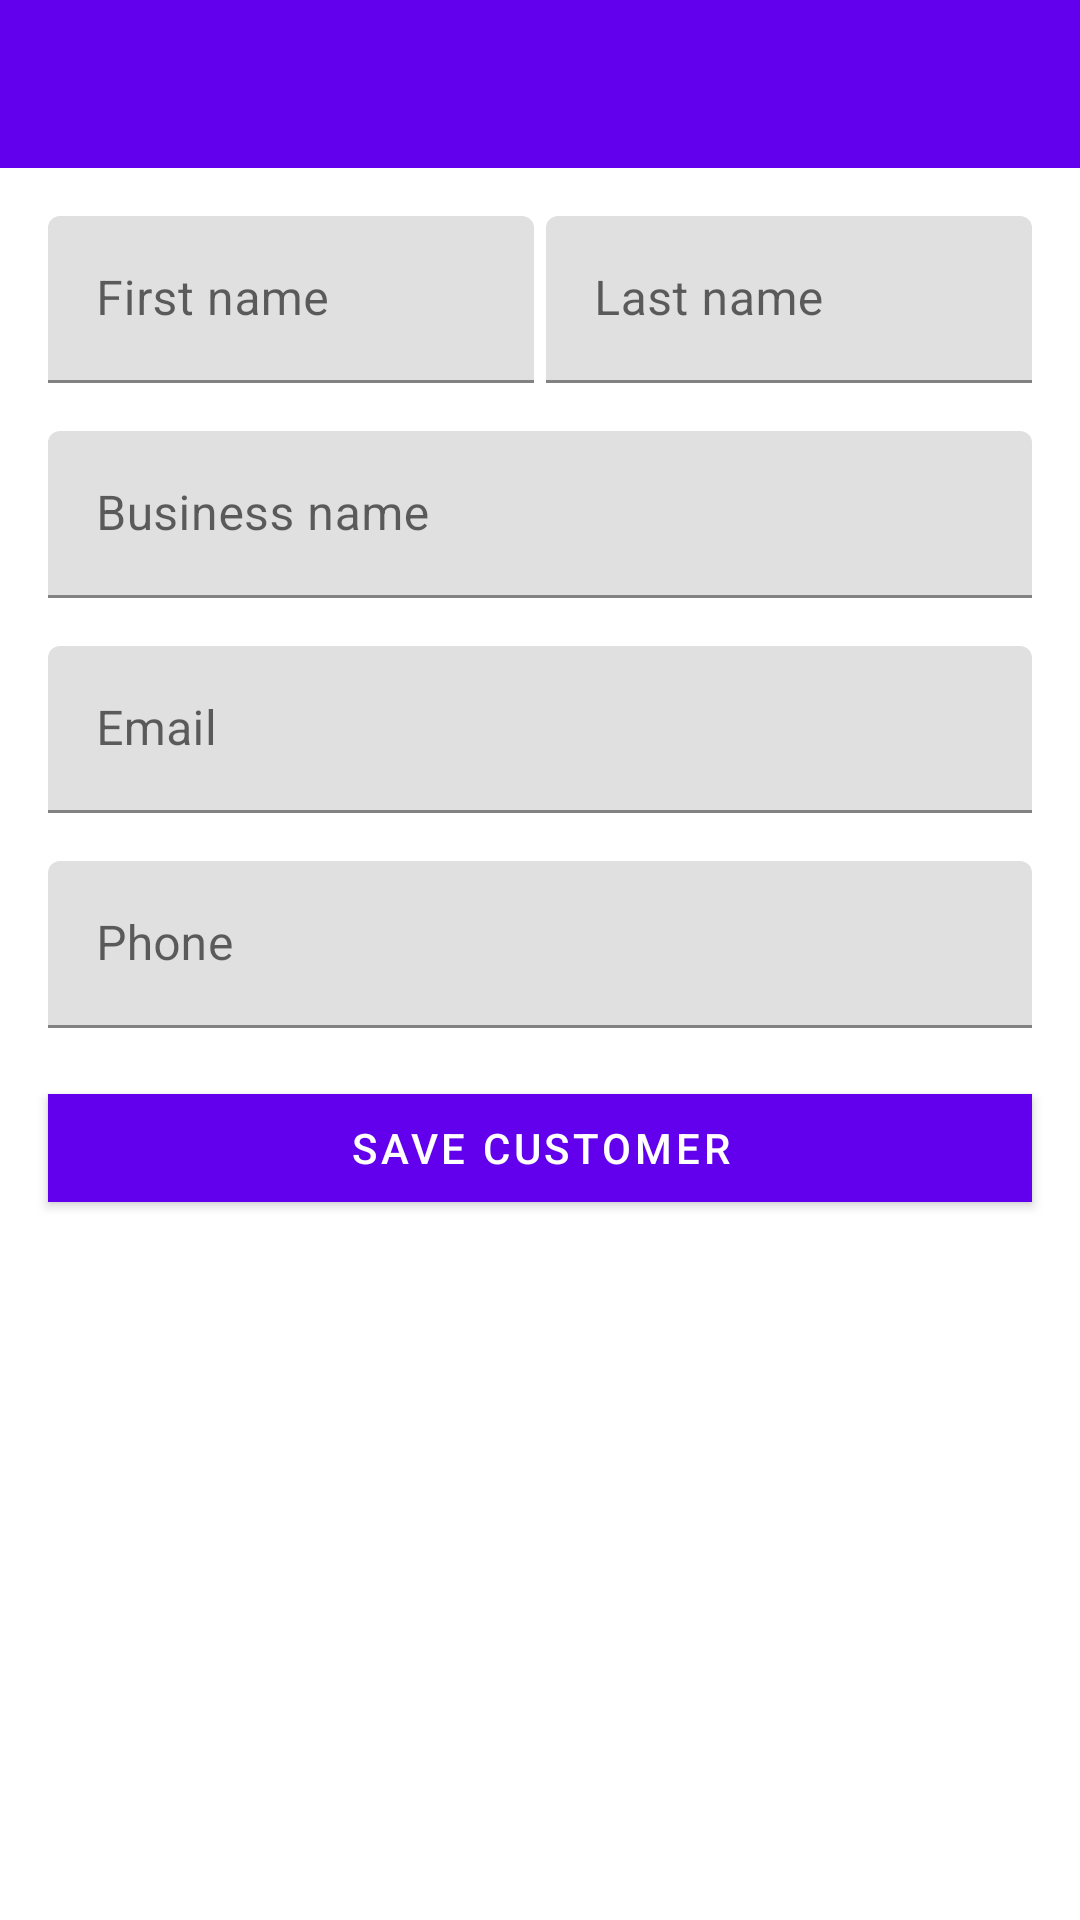

This screen was rendered from an Android layout file. Write that file and the resources it references.
<!-- AndroidManifest.xml: application theme Theme.Sales -->
<!-- res/layout/fragment_add_customer_dialog.xml -->
<?xml version="1.0" encoding="utf-8"?>

<LinearLayout
    xmlns:android="http://schemas.android.com/apk/res/android"
    xmlns:tools="http://schemas.android.com/tools"
    android:layout_width="match_parent"
    android:layout_height="match_parent"
    android:orientation="vertical"
    xmlns:app="http://schemas.android.com/apk/res-auto"
    tools:context=".ItemsFragment">

    <com.google.android.material.appbar.AppBarLayout
        android:visibility="visible"
        android:layout_width="match_parent"
        android:layout_height="wrap_content"
        app:elevation="0dp"
        android:theme="@style/Theme.Sales.AppBarOverlay">

        <androidx.appcompat.widget.Toolbar
            android:id="@+id/add_customer_dialog_toolbar"
            android:layout_width="match_parent"
            android:layout_height="?attr/actionBarSize"
            app:elevation="0dp"
            app:popupTheme="@style/Theme.Sales.AppBarOverlay" />

    </com.google.android.material.appbar.AppBarLayout>

    <LinearLayout
        android:layout_width="match_parent"
        android:layout_height="wrap_content"
        android:weightSum="2"
        android:orientation="horizontal">

        <com.google.android.material.textfield.TextInputLayout
            android:id="@+id/textInputLayout1"
            android:layout_width="match_parent"
            android:layout_height="wrap_content"
            android:layout_weight="1"
            android:layout_marginTop="16dp"
            android:layout_marginStart="16dp"
            android:layout_marginEnd="2dp"
            android:hint="@string/hint_first_name">

            <com.google.android.material.textfield.TextInputEditText
                android:id="@+id/textInputFirstName"
                android:layout_width="match_parent"
                android:layout_height="wrap_content"/>
        </com.google.android.material.textfield.TextInputLayout>

        <com.google.android.material.textfield.TextInputLayout
            android:id="@+id/textInputLayout"
            android:layout_width="match_parent"
            android:layout_height="wrap_content"
            android:layout_weight="1"
            android:layout_marginTop="16dp"
            android:layout_marginStart="2dp"
            android:layout_marginEnd="16dp"
            android:hint="@string/hint_last_name">

            <com.google.android.material.textfield.TextInputEditText
                android:id="@+id/textInputLastName"
                android:layout_width="match_parent"
                android:layout_height="wrap_content"/>
        </com.google.android.material.textfield.TextInputLayout>

    </LinearLayout>

    <com.google.android.material.textfield.TextInputLayout
        android:id="@+id/textInputLayout3"
        android:layout_width="match_parent"
        android:layout_height="wrap_content"
        android:layout_marginTop="16dp"
        android:layout_marginStart="16dp"
        android:layout_marginEnd="16dp"
        android:hint="@string/hint_business_name">

        <com.google.android.material.textfield.TextInputEditText
            android:id="@+id/textInputBusinessName"
            android:layout_width="match_parent"
            android:layout_height="wrap_content"/>
    </com.google.android.material.textfield.TextInputLayout>

    <com.google.android.material.textfield.TextInputLayout
        android:id="@+id/textInputLayout4"
        android:layout_width="match_parent"
        android:layout_height="wrap_content"
        android:layout_marginTop="16dp"
        android:layout_marginStart="16dp"
        android:layout_marginEnd="16dp"
        android:hint="@string/hint_email">

        <com.google.android.material.textfield.TextInputEditText
            android:id="@+id/textInputEmail"
            android:layout_width="match_parent"
            android:layout_height="wrap_content"/>
    </com.google.android.material.textfield.TextInputLayout>

    <com.google.android.material.textfield.TextInputLayout
        android:id="@+id/textInputLayout5"
        android:layout_width="match_parent"
        android:layout_height="wrap_content"
        android:layout_marginTop="16dp"
        android:layout_marginStart="16dp"
        android:layout_marginEnd="16dp"
        android:hint="@string/hint_phone">

        <com.google.android.material.textfield.TextInputEditText
            android:id="@+id/textInputPhone"
            android:layout_width="match_parent"
            android:layout_height="wrap_content"/>
    </com.google.android.material.textfield.TextInputLayout>

    <com.google.android.material.button.MaterialButton
        android:id="@+id/squareCornerButton"
        style="@style/SquareCornerMaterialButton"
        android:layout_marginTop="16dp"
        android:layout_marginStart="16dp"
        android:layout_marginEnd="16dp"
        android:layout_width="match_parent"
        android:layout_height="wrap_content"
        android:text="@string/button_save_customer" />

</LinearLayout>
<!-- resources referenced by this layout -->
<resources>
  <string name="button_save_customer">Save Customer</string>
  <string name="hint_business_name">Business name</string>
  <string name="hint_email">Email</string>
  <string name="hint_first_name">First name</string>
  <string name="hint_last_name">Last name</string>
  <string name="hint_phone">Phone</string>
  <style name="SquareCornerMaterialButton" parent="Widget.MaterialComponents.Button">
          <item name="cornerRadius">0dp</item> 
      </style>
  <style name="Theme.Sales.AppBarOverlay" parent="ThemeOverlay.AppCompat.Dark.ActionBar" />
  <style name="Theme.Sales" parent="Theme.MaterialComponents.DayNight.DarkActionBar">
          
          <item name="colorPrimary">@color/purple_500</item>
          <item name="colorPrimaryVariant">@color/purple_700</item>
          <item name="colorOnPrimary">@color/white</item>
          
          <item name="colorSecondary">@color/teal_200</item>
          <item name="colorSecondaryVariant">@color/teal_700</item>
          <item name="colorOnSecondary">@color/black</item>
          
          <item name="android:statusBarColor">?attr/colorPrimaryVariant</item>
          
      </style>
  <color name="purple_500">#FF6200EE</color>
  <color name="purple_700">#FF3700B3</color>
  <color name="white">#FFFFFFFF</color>
  <color name="teal_200">#FF03DAC5</color>
  <color name="teal_700">#FF018786</color>
  <color name="black">#FF000000</color>
</resources>
